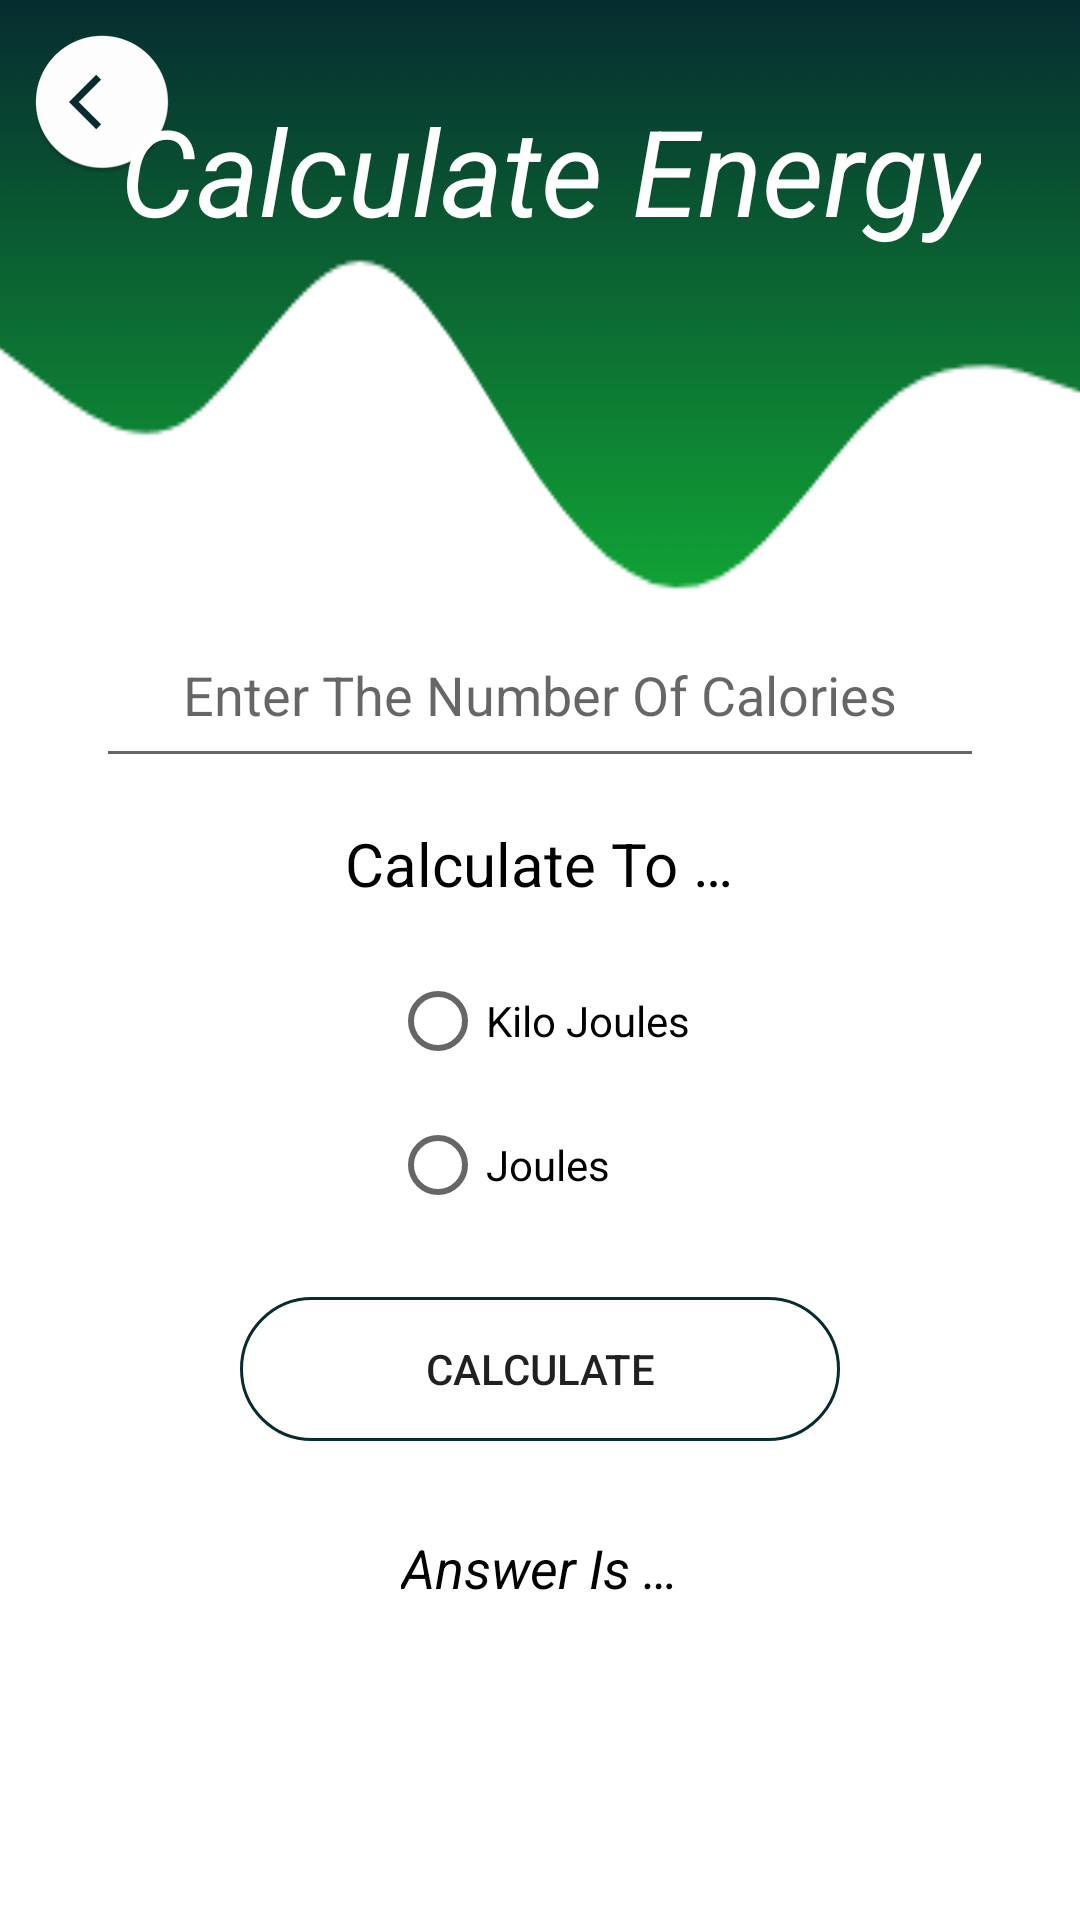

The Android layout XML behind this screen, and the referenced resources:
<!-- AndroidManifest.xml: application theme Theme.TruePower -->
<!-- res/layout/activity_energy_calculator.xml -->
<?xml version="1.0" encoding="utf-8"?>
<RelativeLayout xmlns:android="http://schemas.android.com/apk/res/android"
    xmlns:app="http://schemas.android.com/apk/res-auto"
    xmlns:tools="http://schemas.android.com/tools"
    android:layout_width="match_parent"
    android:layout_height="match_parent"
    android:background="@drawable/wave"
    tools:context=".EnergyCalculatorActivity">
    <ImageView
        android:id="@+id/imageView2"
        android:layout_width="wrap_content"
        android:layout_height="wrap_content"
        android:layout_marginLeft="10dp"
        android:layout_marginTop="10dp"
        android:onClick="backToMyMeal"
        app:srcCompat="@mipmap/ic_back"
        tools:ignore="SpeakableTextPresentCheck" />

    <TextView
        android:id="@+id/tv_Energy_calculator"
        android:layout_width="wrap_content"
        android:layout_height="wrap_content"
        android:layout_centerHorizontal="true"
        android:layout_marginTop="30dp"
        android:textAlignment="center"
        android:paddingStart="20px"
        android:text="@string/tv_energy_calculator"
        android:textColor="@color/white"
        android:textSize="40sp"
        android:textStyle="italic" />


    <EditText
        android:id="@+id/et_enter_calories"
        android:layout_width="296dp"
        android:layout_height="wrap_content"
        android:layout_below="@id/tv_Energy_calculator"
        android:layout_centerHorizontal="true"
        android:layout_marginTop="126dp"
        android:ems="10"
        android:gravity="center_horizontal"
        android:hint="@string/et_enter_calories"
        android:inputType="numberDecimal"
        android:minHeight="50dp" />

    <TextView
        android:id="@+id/tv_convert_to"
        android:layout_width="wrap_content"
        android:layout_height="wrap_content"
        android:layout_below="@id/et_enter_calories"
        android:layout_centerHorizontal="true"
        android:layout_marginTop="15dp"
        android:text="@string/tv_convert_to"
        android:textColor="@color/black"
        android:textSize="20sp" />

    <RadioGroup
        android:id="@+id/radioGroup"
        android:layout_width="wrap_content"
        android:layout_height="wrap_content"
        android:layout_marginTop="15dp"
        android:layout_below="@id/tv_convert_to"
        android:layout_centerHorizontal="true">

        <RadioButton
            android:id="@+id/rd_btn_kj"
            android:layout_width="match_parent"
            android:layout_height="wrap_content"
            android:text="@string/rd_btn_kj" />

        <RadioButton
            android:id="@+id/rd_btn_j"
            android:layout_width="match_parent"
            android:layout_height="wrap_content"
            android:text="@string/rd_btn_j" />
    </RadioGroup>

    <Button
        android:id="@+id/btn_energy_calc"
        android:layout_width="200dp"
        android:layout_height="wrap_content"
        android:layout_below="@id/radioGroup"
        android:layout_centerInParent="true"
        android:layout_marginLeft="10dp"
        android:layout_marginTop="20dp"
        android:layout_marginRight="10dp"
        android:background="@drawable/round_border"
        android:text="@string/btn_energy_calc" />

    <TextView
        android:id="@+id/tv_energy_answer_txt"
        android:layout_width="wrap_content"
        android:layout_height="wrap_content"
        android:layout_below="@id/btn_energy_calc"
        android:layout_centerHorizontal="true"
        android:layout_marginTop="30dp"
        android:text="@string/tv_energy_answer_txt"
        android:textColor="@color/black"
        android:textSize="18sp"
        android:textStyle="italic" />

    <TextView
        android:id="@+id/tv_energy_answer"
        android:layout_width="match_parent"
        android:layout_height="wrap_content"
        android:layout_below="@id/tv_energy_answer_txt"
        android:layout_centerHorizontal="true"
        android:textAlignment="center"
        android:textSize="30sp" />


</RelativeLayout>
<!-- resources referenced by this layout -->
<resources>
  <color name="black">#FF000000</color>
  <color name="white">#FFFFFFFF</color>
  <!-- drawable round_border (drawable) -->
  <?xml version="1.0" encoding="utf-8"?>
  <shape android:shape="rectangle" xmlns:android="http://schemas.android.com/apk/res/android">
  <stroke android:color="@color/dark_green"
      android:width="1dp"/>
      <corners android:radius="100dp"/>
  </shape>
  <!-- drawable wave: png bitmap (drawable, 23226 bytes) -->
  <!-- mipmap ic_back: png bitmap (mipmap-hdpi, 2750 bytes) -->
  <string name="btn_energy_calc">Calculate</string>
  <string name="et_enter_calories">Enter The Number Of Calories</string>
  <string name="rd_btn_j">Joules</string>
  <string name="rd_btn_kj">Kilo Joules</string>
  <string name="tv_convert_to">Calculate To …</string>
  <string name="tv_energy_answer_txt">Answer Is …</string>
  <string name="tv_energy_calculator">Calculate Energy</string>
  <style name="Theme.TruePower" parent="Theme.MaterialComponents.DayNight.DarkActionBar">
          
          <item name="colorPrimary">@color/dark_green</item>
          <item name="colorPrimaryVariant">@color/dark_green</item>
          <item name="colorOnPrimary">@color/white</item>
          
          <item name="colorSecondary">@color/teal_200</item>
          <item name="colorSecondaryVariant">@color/teal_700</item>
          <item name="colorOnSecondary">@color/black</item>
          
          <item name="android:statusBarColor" tools:targetApi="l">?attr/colorPrimaryVariant</item>
          
      </style>
  <color name="dark_green">#062c30</color>
  <color name="teal_200">#FF03DAC5</color>
  <color name="teal_700">#FF018786</color>
</resources>
